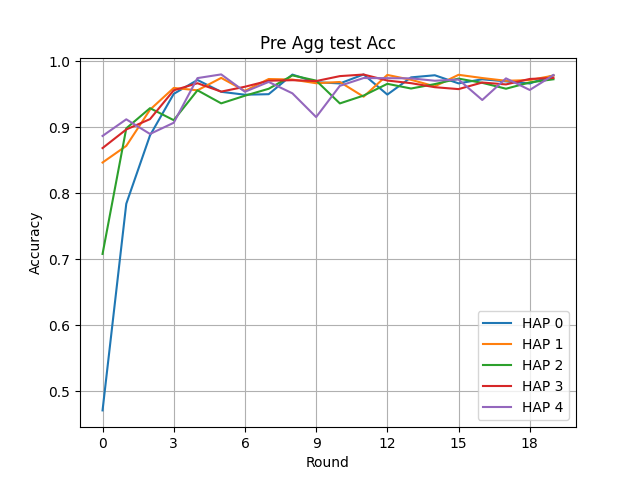

The data file committed next to this chart (first rows):
Round, HAP 0, HAP 1, HAP 2, HAP 3, HAP 4
0, 0.4706, 0.8464, 0.7078, 0.8683, 0.8867
1, 0.7839, 0.8716, 0.8982, 0.8965, 0.9119
2, 0.8875, 0.9265, 0.9288, 0.9122, 0.8897
3, 0.9505, 0.9595, 0.9106, 0.9559, 0.9067
4, 0.9715, 0.9559, 0.9559, 0.9666, 0.9744
5, 0.9536, 0.9747, 0.9361, 0.9539, 0.98
6, 0.9492, 0.955, 0.9477, 0.9613, 0.9537
7, 0.95, 0.973, 0.9582, 0.9704, 0.9686
8, 0.9797, 0.9722, 0.9785, 0.9712, 0.9513
9, 0.9682, 0.9666, 0.9706, 0.9699, 0.9153
10, 0.9663, 0.9685, 0.936, 0.9774, 0.9627
11, 0.9799, 0.9462, 0.9479, 0.9798, 0.9745
12, 0.9494, 0.9792, 0.9657, 0.9707, 0.9743
13, 0.9755, 0.9718, 0.9586, 0.9667, 0.974
14, 0.9787, 0.9619, 0.9653, 0.9606, 0.9704
15, 0.9664, 0.9794, 0.9736, 0.9577, 0.9722
16, 0.9726, 0.9745, 0.9672, 0.9677, 0.9412
17, 0.9694, 0.9703, 0.9583, 0.9648, 0.974
18, 0.9662, 0.9714, 0.9678, 0.9731, 0.9564
19, 0.9787, 0.9782, 0.9726, 0.9747, 0.9789
